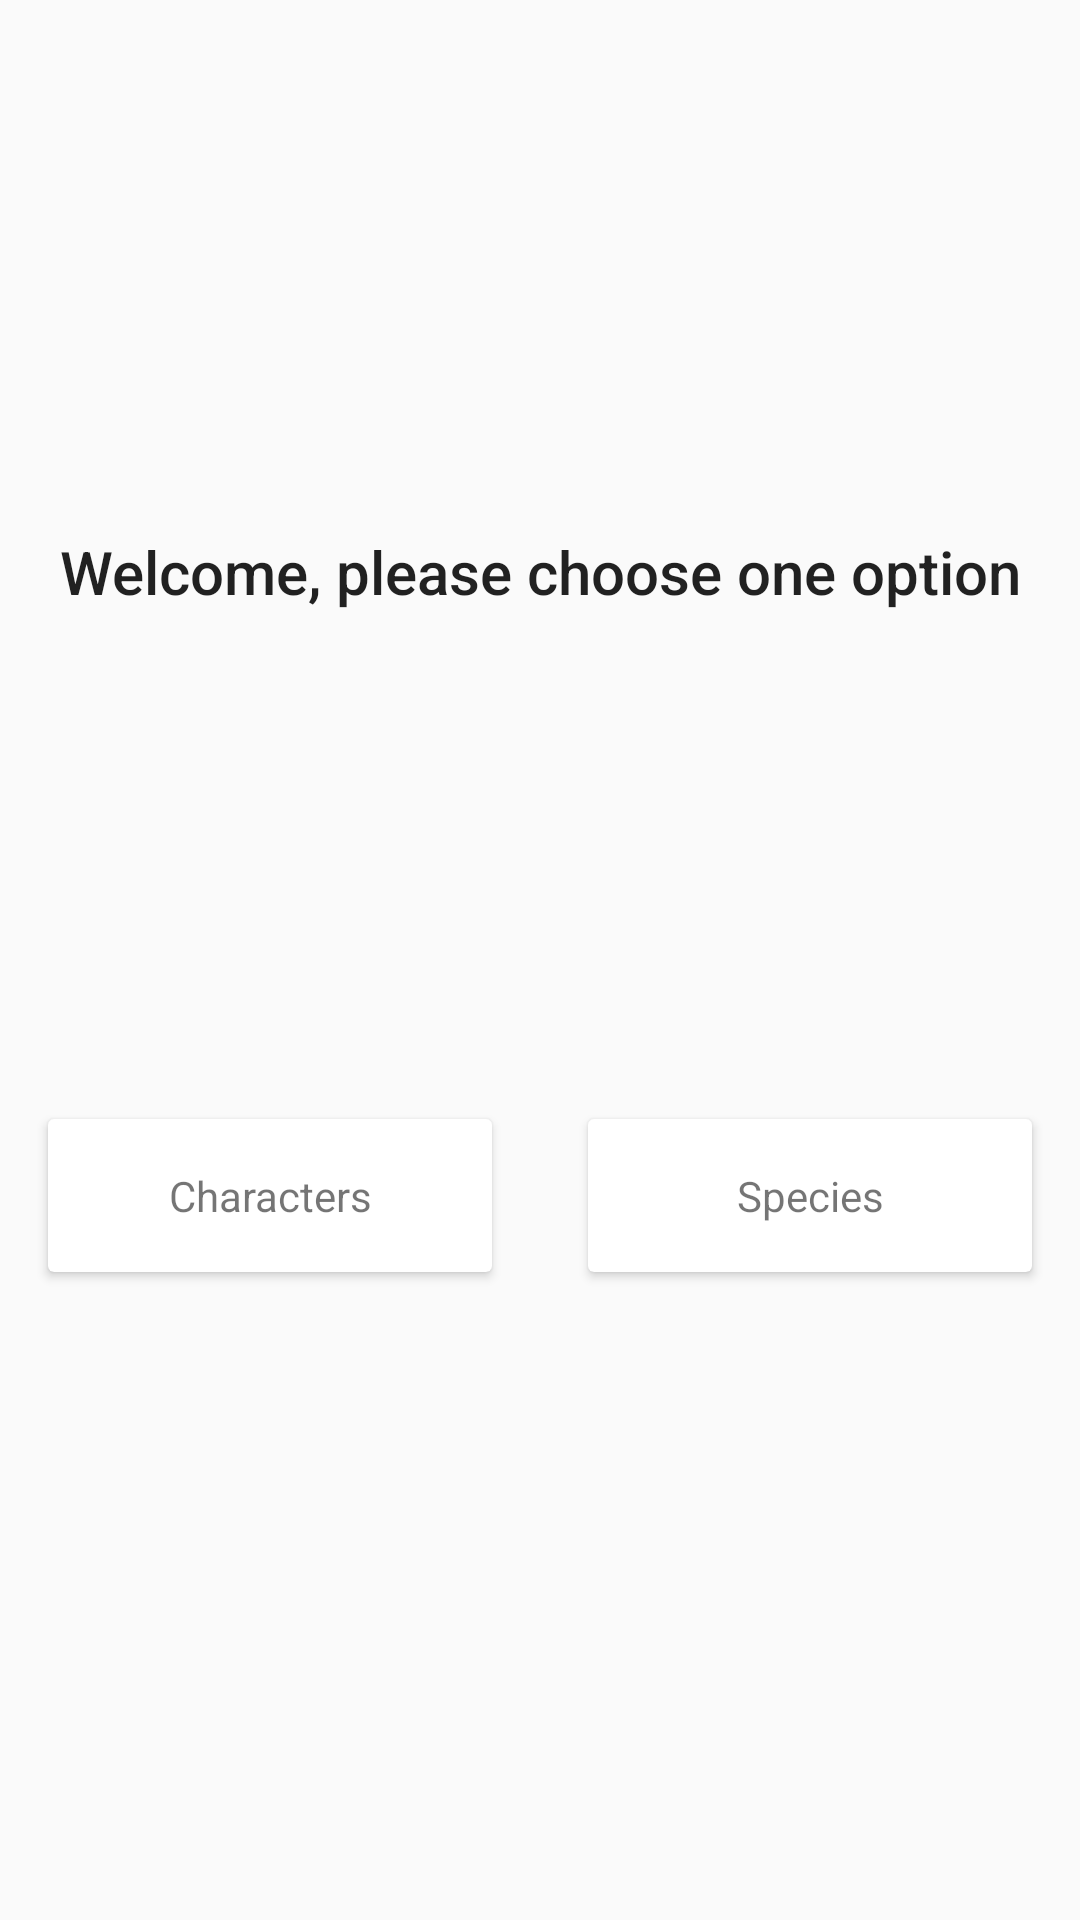

Layout XML and referenced resources for this Android screen:
<!-- AndroidManifest.xml: application theme AppTheme -->
<!-- res/layout/home_fragment.xml -->
<?xml version="1.0" encoding="utf-8"?>
<layout xmlns:app="http://schemas.android.com/apk/res-auto"
    xmlns:tools="http://schemas.android.com/tools"
    xmlns:android="http://schemas.android.com/apk/res/android">

    <data>

        <variable
            name="handler"
            type="com.example.gabrielrosa.starwarscharactersaver.App.homescreen.HomeFragment"
            />

    </data>

    <android.support.constraint.ConstraintLayout
        android:layout_width="match_parent"
        android:layout_height="match_parent">

        <LinearLayout
            android:id="@+id/linearLayout"
            android:layout_width="match_parent"
            android:layout_height="wrap_content"
            android:layout_marginBottom="200dp"
            android:orientation="horizontal"
            app:layout_constraintBottom_toBottomOf="parent"
            app:layout_constraintEnd_toEndOf="parent"
            app:layout_constraintStart_toStartOf="parent">

            <android.support.v7.widget.CardView
                android:id="@+id/characters_card_view"
                android:layout_width="0dp"
                android:layout_height="wrap_content"
                android:layout_gravity="center"
                android:layout_margin="16dp"
                android:layout_weight="1"
                android:onClick="@{handler::goToCharactersScreen}">

                <TextView
                    android:layout_width="match_parent"
                    android:layout_height="match_parent"
                    android:layout_gravity="center"
                    android:background="?attr/selectableItemBackground"
                    android:gravity="center"
                    android:padding="16dp"
                    android:text="@string/home_screen.character_option" />

            </android.support.v7.widget.CardView>

            <android.support.v7.widget.CardView
                android:id="@+id/species_card_view"
                android:layout_width="0dp"
                android:layout_height="wrap_content"
                android:layout_gravity="center"
                android:layout_margin="16dp"
                android:layout_weight="1"
                android:onClick="@{handler::goToSpeciesScreen}">

                <TextView
                    android:layout_width="match_parent"
                    android:layout_height="match_parent"
                    android:layout_gravity="center"
                    android:background="?attr/selectableItemBackground"
                    android:gravity="center"
                    android:padding="16dp"
                    android:text="@string/home_screen.species_option" />

            </android.support.v7.widget.CardView>


        </LinearLayout>

        <TextView
            android:id="@+id/textView"
            android:layout_width="0dp"
            android:layout_height="wrap_content"
            android:layout_marginBottom="8dp"
            android:layout_marginEnd="8dp"
            android:layout_marginStart="8dp"
            android:layout_marginTop="32dp"
            android:gravity="center"
            android:text="@string/welcome_text"
            android:textAppearance="@style/TextAppearance.AppCompat.Light.SearchResult.Title"
            app:layout_constraintBottom_toTopOf="@+id/linearLayout"
            app:layout_constraintEnd_toEndOf="parent"
            app:layout_constraintStart_toStartOf="parent"
            app:layout_constraintTop_toTopOf="parent" />

    </android.support.constraint.ConstraintLayout>

</layout>
<!-- resources referenced by this layout -->
<resources>
  <string name="home_screen.character_option"> Characters </string>
  <string name="home_screen.species_option"> Species </string>
  <string name="welcome_text">Welcome, please choose one option</string>
  <style name="AppTheme" parent="Theme.AppCompat.Light.NoActionBar">
          
          <item name="colorPrimary">@color/colorPrimary</item>
          <item name="colorPrimaryDark">@color/colorPrimaryDark</item>
          <item name="colorAccent">@color/colorAccent</item>
  
      </style>
  <color name="colorPrimary">#3F51B5</color>
  <color name="colorPrimaryDark">#303F9F</color>
  <color name="colorAccent">#505050</color>
</resources>
